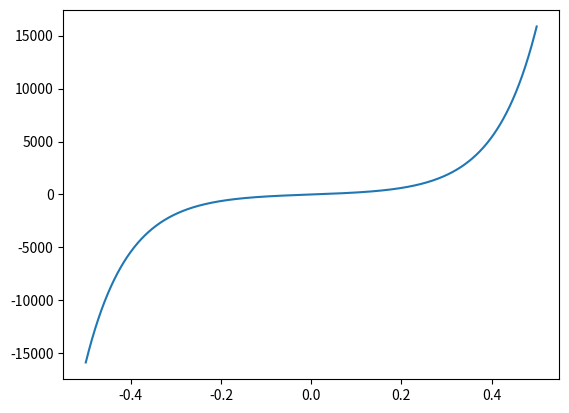

Write the Python code that produced this figure.
import numpy as np
import matplotlib.pyplot as plt
# plt.style.use(['science', 'ieee', 'grid'])
V=1
a=10e-3
alpha=4
hp =0.25e-3
ha=40e-6
Ga=0.5e9
Ez=-V/hp
d31=-265e-12
d32=-265e-12
Y1=66.67e9
Y2=66.67e9
s11=1/Y1
s22=1/Y2
v21=0.29
v12=0.29
s12=-v21/Y1
Beta=ha/Ga
s11_bar = s11-(s12**2/s22)
d31_bar = d31- (d32*s12/s22)
###Elastic plates
E1=70.30e9
s11_s= 1/E1
h =1.5e-3

tau1 = (alpha*s11_s)/(Beta*h)
tau2 = (s11_bar)/(Beta*hp)

tau =np.sqrt(tau1+tau2)

x = np.linspace(-a/2 , a/2 , 1000, endpoint=True)
sigma1 = (d31_bar*Ez*np.sinh(tau*x))

sigma2 = Beta*tau*np.cosh(tau*a/2)

Y0=70.3e9
d0=-d31
sigma =(sigma1/sigma2)#*a/(Y0*V*d0)
plt.figure()
plt.plot(x/a, sigma)
# plt.ylim([-12,12])

plt.show()
